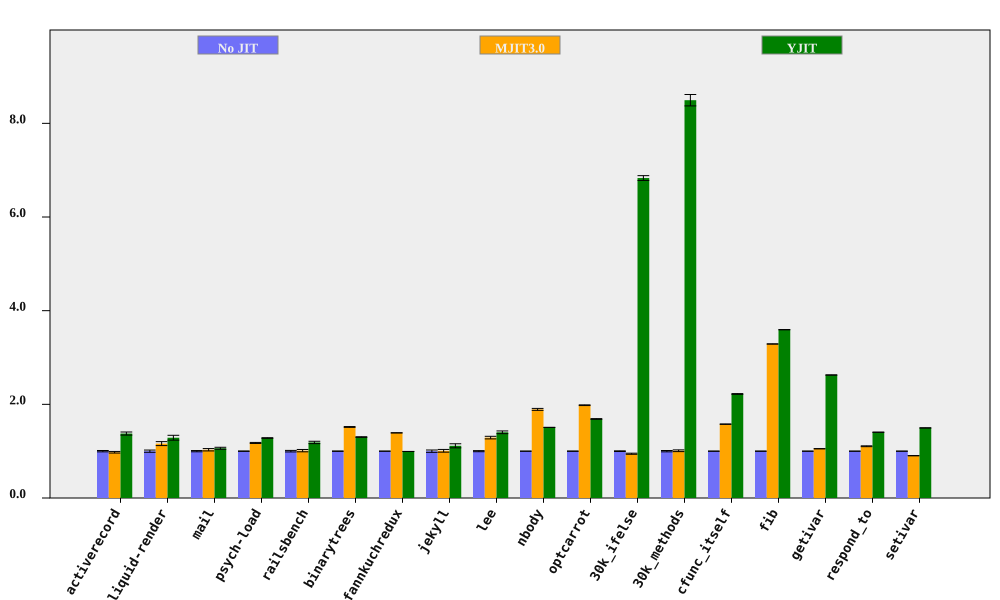

The table this chart was drawn from, first rows:
bench, No JIT (ms), No JIT RSD, MJIT3.0 (ms), MJIT3.0 RSD, YJIT (ms), YJIT RSD, MJIT3.0 spd, MJIT3.0 spd RSD, YJIT spd, YJIT spd RSD, % in YJIT
activerecord, 152.3, 1.432, 155.8, 1.017, 110.6, 1.922, 0.977, 1.756, 1.376, 2.397, 80.28
liquid-render, 190.9, 2.381, 164.4, 2.75, 148.4, 3.268, 1.161, 3.637, 1.287, 4.043, 67.41
mail, 154.6, 1.315, 150.1, 2.067, 145.6, 1.52, 1.03, 2.45, 1.062, 2.01, 88.22
psych-load, 2176, 0.4026, 1851, 0.8434, 1699, 0.2691, 1.176, 0.9346, 1.281, 0.4843, 82.02
railsbench, 3145, 1.632, 3109, 1.845, 2651, 1.359, 1.011, 2.463, 1.186, 2.123, 77.59
binarytrees, 384.3, 0.3402, 253.4, 0.4592, 295.2, 0.3386, 1.517, 0.5715, 1.302, 0.48, 84.27
fannkuchredux, 5501, 0.08562, 3954, 0.1096, 5536, 0.02917, 1.391, 0.139, 0.9937, 0.09045, 0.01683
jekyll, 8398, 2.484, 8332, 1.467, 7536, 3.017, 1.008, 2.885, 1.114, 3.908, 76.54
lee, 1129, 1.153, 875, 1.804, 804.4, 1.72, 1.29, 2.141, 1.403, 2.07, 99.92
nbody, 109.3, 0.02778, 57.76, 1.091, 72.5, 0.05273, 1.892, 1.092, 1.508, 0.0596, 100
optcarrot, 5316, 0.29, 2683, 0.254, 3150, 0.3381, 1.981, 0.3855, 1.687, 0.4455, 96.4
30k_ifelse, 2224, 0.7174, 2353, 1.018, 325.5, 0.2266, 0.9452, 1.246, 6.832, 0.7523, 99.99
30k_methods, 5997, 1.426, 5943, 1.159, 706, 0.1488, 1.009, 1.838, 8.494, 1.434, 100
cfunc_itself, 90.28, 0.2134, 57.26, 0.177, 40.64, 0.274, 1.577, 0.2773, 2.221, 0.3473, 100
fib, 205.8, 0.06907, 62.57, 0.04388, 57.26, 0.05757, 3.289, 0.08183, 3.594, 0.08991, 100
getivar, 95.31, 0.0799, 90.61, 0.1544, 36.29, 0.07216, 1.052, 0.1738, 2.626, 0.1077, 86.63
respond_to, 229, 0.1201, 207.3, 0.8051, 163.1, 0.163, 1.105, 0.814, 1.405, 0.2025, 100
setivar, 66.18, 0.05008, 73.24, 0.3066, 44.22, 0.124, 0.9036, 0.3106, 1.497, 0.1337, 88.71
